Run: headless pygame with SDL's dummy video driver; simulated clock (each Clock.tick advances the game by its frame time, no real sleeping); random seed 0; keys injected as events and as key.get_pressed() state; no mouse input.
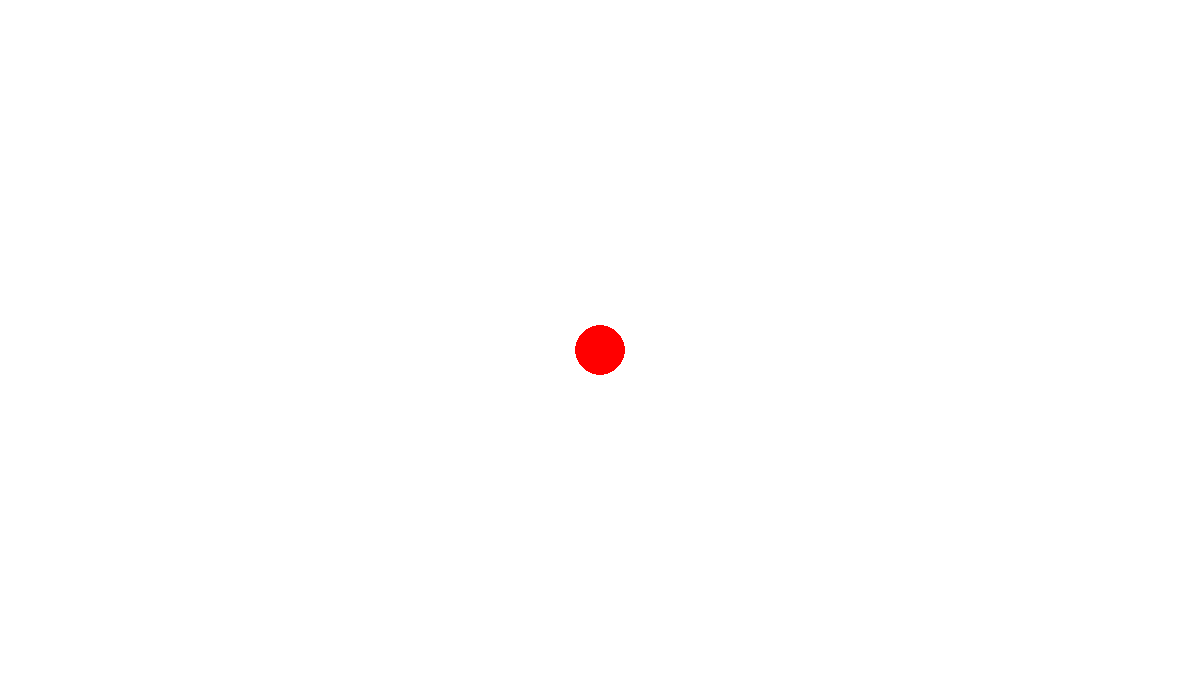
Frame 1 of 4 · flips 1–60 · no input
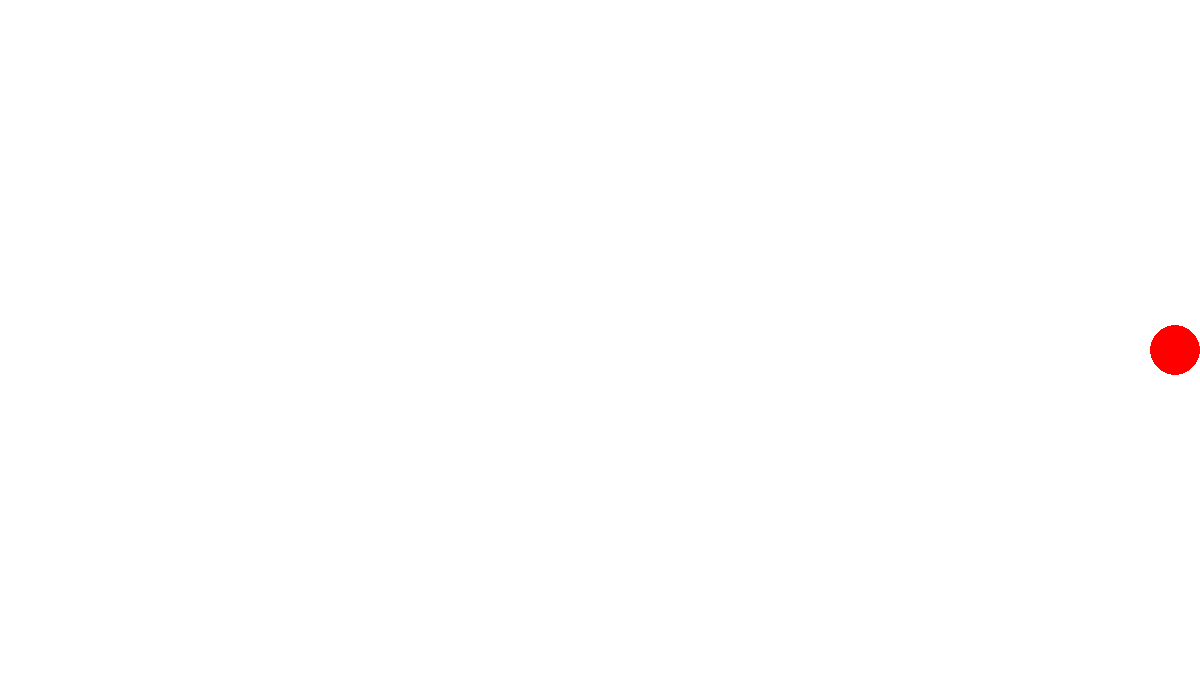
Frame 2 of 4 · flips 61–180 · tapped SPACE, RETURN · held RIGHT (→), D
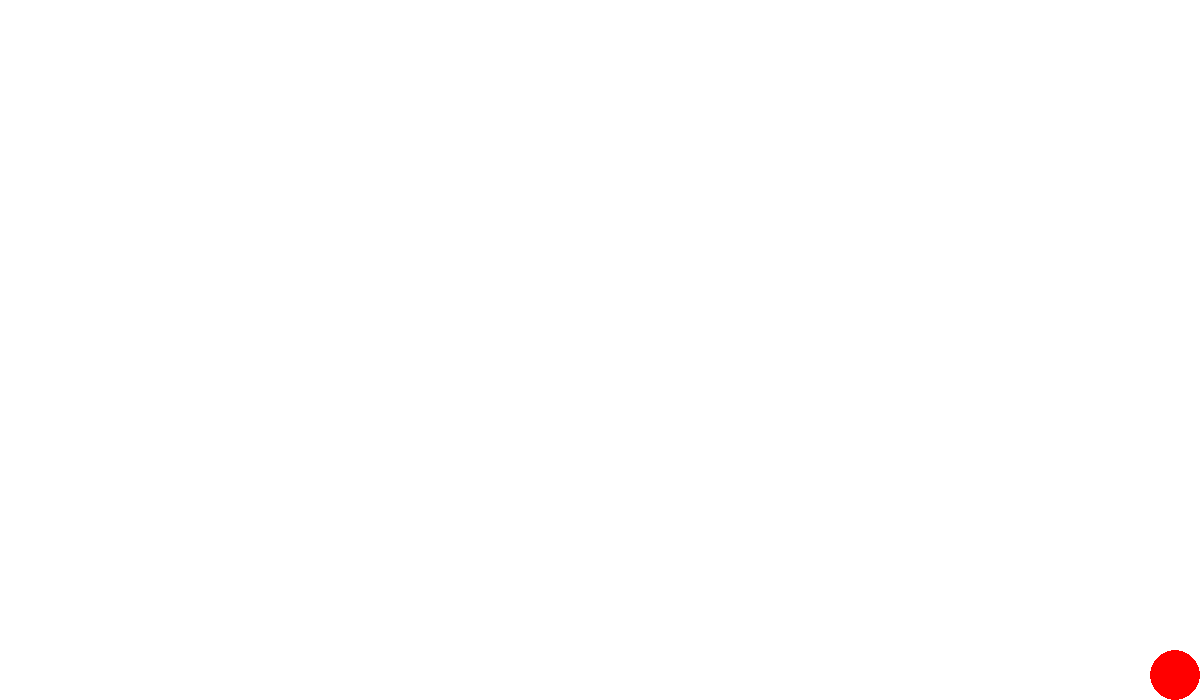
Frame 3 of 4 · flips 181–300 · held DOWN (↓), S
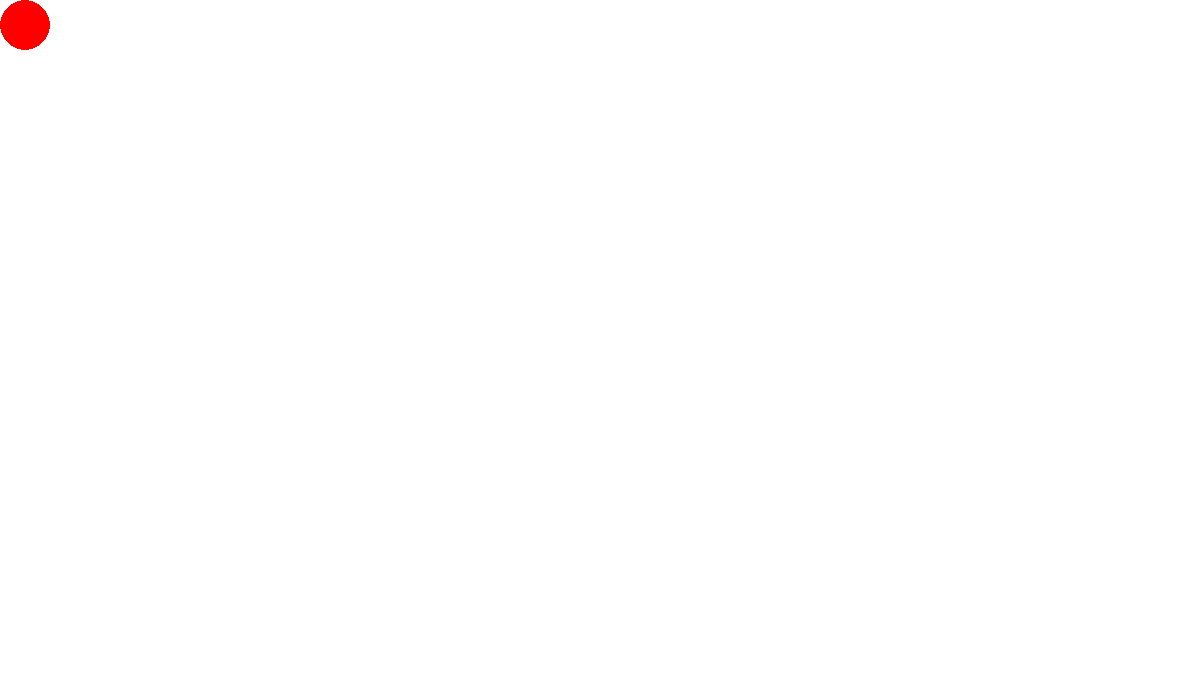
Frame 4 of 4 · flips 301–420 · held LEFT (←), A, UP (↑), W

The pygame program that drew these frames:

import pygame
pygame.init()#allow us to use pygame module


def border(cor,len,radius):
    if cor + radius>len:
        return len - radius
    elif cor - radius < 0:
        return radius
    else:
        return cor


width, height = 1200,700
screen = pygame.display.set_mode((width,height))#set display


speed = 20
cor_x,cor_y = width/2,height/2#coordinate of center of ball
radius =25
running = True


#allow to use fps to make the ball move smoothly
clock = pygame.time.Clock()
Fps = 60

while running:
    for event in pygame.event.get():
        if event.type == pygame.QUIT:
            running = False


    #allow to get pressed keys        
    pressed_keys = pygame.key.get_pressed()
    if pressed_keys[pygame.K_UP]:
        cor_y-=speed
        cor_y=border(cor_y,height,radius)
    if pressed_keys[pygame.K_DOWN]:
        cor_y+=speed
        cor_y=border(cor_y,height,radius)
    if pressed_keys[pygame.K_RIGHT]:
        cor_x+=speed
        cor_x=border(cor_x,width,radius)
    if pressed_keys[pygame.K_LEFT]:
        cor_x-=speed
        cor_x=border(cor_x,width,radius)


    screen.fill("White")    
    ball=pygame.draw.circle(screen,"Red",(cor_x,cor_y),radius)

    pygame.display.update()
    clock.tick(Fps) 
